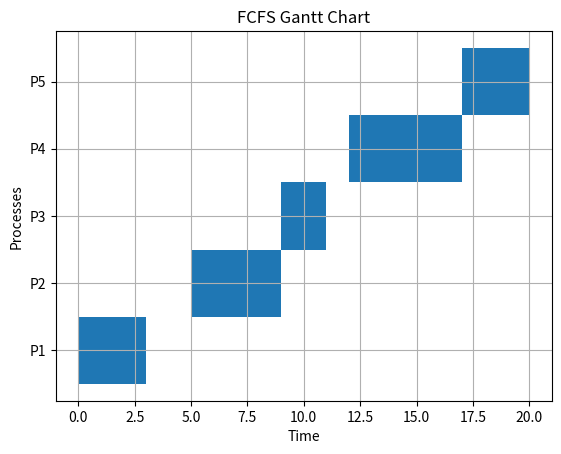

This chart was generated by the following Python code:
import matplotlib.pyplot as plt
import numpy as np

class Process:
    def __init__(self, pid, arrival_time, burst_time):
        self.pid = pid
        self.arrival_time = arrival_time
        self.burst_time = burst_time
        self.completion_time = 0
        self.turnaround_time = 0
        self.waiting_time = 0
        self.response_time = -1

def fcfs_scheduling(processes):
    current_time = 0
    total_waiting_time = 0
    total_turnaround_time = 0
    total_response_time = 0
    total_burst_time = sum(p.burst_time for p in processes)

    # Sort processes by arrival time
    processes.sort(key=lambda x: x.arrival_time)

    for process in processes:
        if current_time < process.arrival_time:
            current_time = process.arrival_time

        if process.response_time == -1:
            process.response_time = current_time - process.arrival_time

        process.completion_time = current_time + process.burst_time
        process.turnaround_time = process.completion_time - process.arrival_time
        process.waiting_time = process.turnaround_time - process.burst_time

        total_waiting_time += process.waiting_time
        total_turnaround_time += process.turnaround_time
        total_response_time += process.response_time

        current_time = process.completion_time

    avg_waiting_time = total_waiting_time / len(processes)
    avg_turnaround_time = total_turnaround_time / len(processes)
    avg_response_time = total_response_time / len(processes)
    cpu_utilization = (total_burst_time / current_time) * 100
    throughput = len(processes) / current_time

    return processes, avg_waiting_time, avg_turnaround_time, avg_response_time, cpu_utilization, throughput

def plot_gantt_chart(processes):
    fig, gnt = plt.subplots()

    gnt.set_xlabel('Time')
    gnt.set_ylabel('Processes')

    y_ticks = [15 + i*10 for i in range(len(processes))]
    y_labels = [f'P{p.pid}' for p in processes]

    gnt.set_yticks(y_ticks)
    gnt.set_yticklabels(y_labels)

    gnt.grid(True)

    for i, process in enumerate(processes):
        gnt.broken_barh([(process.completion_time - process.burst_time, process.burst_time)], (y_ticks[i]-5, 10), facecolors=('tab:blue'))

    plt.title('FCFS Gantt Chart')
    plt.savefig(r'E:\Class\OS\Nttu_OS_Project\picture_output\FCFS\FCFS_Gantt.png')
    plt.show()

if __name__ == "__main__":
    # Simulate 5 processes
    processes = [
        Process(1, 0, 3),
        Process(2, 5, 4),
        Process(3, 6, 2),
        Process(4, 12, 5),
        Process(5, 15, 3)
    ]

    scheduled_processes, avg_wt, avg_tat, avg_rt, cpu_util, throughput = fcfs_scheduling(processes.copy())
    print("FCFS Scheduling Results:")
    print(f"Average Waiting Time: {avg_wt:.2f}")
    print(f"Average Turnaround Time: {avg_tat:.2f}")
    print(f"Average Response Time: {avg_rt:.2f}")
    print(f"Throughput: {throughput:.2f} processes/unit time")

    print("\nProcess Details:")
    print("PID\tArrival\tBurst\tCompletion\tTurnaround\tWaiting\tResponse")
    for p in scheduled_processes:
        print(f"{p.pid}\t{p.arrival_time}\t{p.burst_time}\t{p.completion_time}\t\t{p.turnaround_time}\t\t{p.waiting_time}\t{p.response_time}")

    plot_gantt_chart(scheduled_processes)

